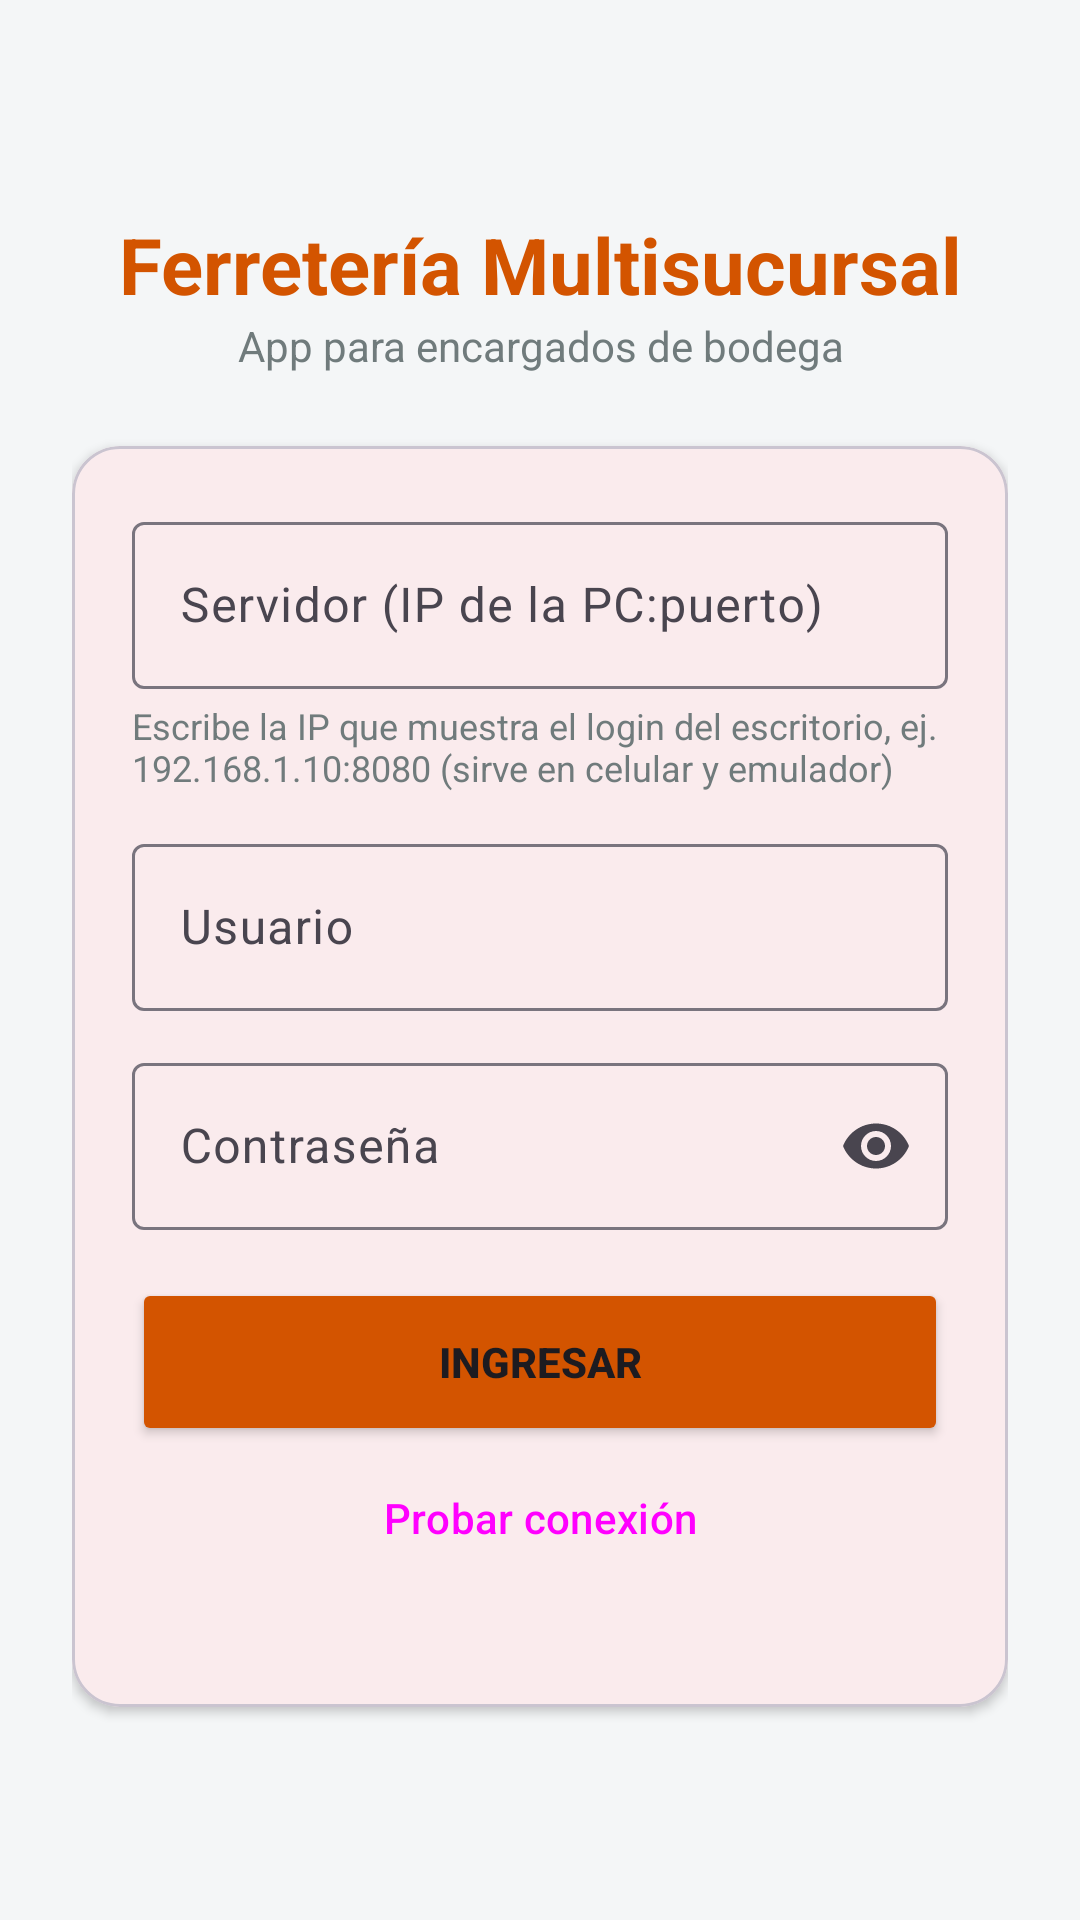

Write the Android layout XML for this screen, with the resource values it uses.
<!-- AndroidManifest.xml: application theme Theme.FerreteriaMovil -->
<!-- res/layout/activity_login.xml -->
<?xml version="1.0" encoding="utf-8"?>
<ScrollView xmlns:android="http://schemas.android.com/apk/res/android"
    android:layout_width="match_parent"
    android:layout_height="match_parent"
    android:background="@color/fondo"
    android:fillViewport="true"
    android:fitsSystemWindows="true">

    <LinearLayout
        android:layout_width="match_parent"
        android:layout_height="wrap_content"
        android:gravity="center_vertical"
        android:orientation="vertical"
        android:padding="24dp">

        <TextView
            android:layout_width="match_parent"
            android:layout_height="wrap_content"
            android:gravity="center"
            android:text="Ferretería Multisucursal"
            android:textColor="@color/primario"
            android:textSize="26sp"
            android:textStyle="bold" />

        <TextView
            android:layout_width="match_parent"
            android:layout_height="wrap_content"
            android:layout_marginBottom="24dp"
            android:gravity="center"
            android:text="App para encargados de bodega"
            android:textColor="@color/texto_secundario" />

        <com.google.android.material.card.MaterialCardView
            android:layout_width="match_parent"
            android:layout_height="wrap_content"
            app:cardCornerRadius="16dp"
            app:cardElevation="2dp"
            xmlns:app="http://schemas.android.com/apk/res-auto">

            <LinearLayout
                android:layout_width="match_parent"
                android:layout_height="wrap_content"
                android:orientation="vertical"
                android:padding="20dp">

                <com.google.android.material.textfield.TextInputLayout
                    style="@style/Widget.Material3.TextInputLayout.OutlinedBox"
                    android:layout_width="match_parent"
                    android:layout_height="wrap_content"
                    android:hint="Servidor (IP de la PC:puerto)"
                    android:layout_marginBottom="4dp">

                    <com.google.android.material.textfield.TextInputEditText
                        android:id="@+id/txtServidor"
                        android:layout_width="match_parent"
                        android:layout_height="wrap_content"
                        android:inputType="textUri"
                        android:maxLines="1" />
                </com.google.android.material.textfield.TextInputLayout>

                <TextView
                    android:layout_width="match_parent"
                    android:layout_height="wrap_content"
                    android:layout_marginBottom="12dp"
                    android:text="Escribe la IP que muestra el login del escritorio, ej. 192.168.1.10:8080 (sirve en celular y emulador)"
                    android:textColor="@color/texto_secundario"
                    android:textSize="12sp" />

                <com.google.android.material.textfield.TextInputLayout
                    style="@style/Widget.Material3.TextInputLayout.OutlinedBox"
                    android:layout_width="match_parent"
                    android:layout_height="wrap_content"
                    android:layout_marginBottom="12dp"
                    android:hint="Usuario">

                    <com.google.android.material.textfield.TextInputEditText
                        android:id="@+id/txtUsuario"
                        android:layout_width="match_parent"
                        android:layout_height="wrap_content"
                        android:inputType="text"
                        android:maxLines="1" />
                </com.google.android.material.textfield.TextInputLayout>

                <com.google.android.material.textfield.TextInputLayout
                    style="@style/Widget.Material3.TextInputLayout.OutlinedBox"
                    android:layout_width="match_parent"
                    android:layout_height="wrap_content"
                    android:layout_marginBottom="16dp"
                    android:hint="Contraseña"
                    app:endIconMode="password_toggle"
                    xmlns:app="http://schemas.android.com/apk/res-auto">

                    <com.google.android.material.textfield.TextInputEditText
                        android:id="@+id/txtPassword"
                        android:layout_width="match_parent"
                        android:layout_height="wrap_content"
                        android:inputType="textPassword"
                        android:maxLines="1" />
                </com.google.android.material.textfield.TextInputLayout>

                <Button
                    android:id="@+id/btnIngresar"
                    android:layout_width="match_parent"
                    android:layout_height="56dp"
                    android:backgroundTint="@color/primario"
                    android:text="Ingresar"
                    android:textStyle="bold" />

                <Button
                    android:id="@+id/btnProbar"
                    style="@style/Widget.Material3.Button.TextButton"
                    android:layout_width="match_parent"
                    android:layout_height="wrap_content"
                    android:text="Probar conexión" />

                <ProgressBar
                    android:id="@+id/progreso"
                    android:layout_width="wrap_content"
                    android:layout_height="wrap_content"
                    android:layout_gravity="center"
                    android:visibility="gone" />

                <TextView
                    android:id="@+id/lblEstado"
                    android:layout_width="match_parent"
                    android:layout_height="wrap_content"
                    android:gravity="center"
                    android:textColor="@color/texto_secundario" />
            </LinearLayout>
        </com.google.android.material.card.MaterialCardView>
    </LinearLayout>
</ScrollView>
<!-- resources referenced by this layout -->
<resources>
  <color name="fondo">#F4F6F7</color>
  <color name="primario">#D35400</color>
  <color name="texto_secundario">#707B7C</color>
  <style name="Theme.FerreteriaMovil" parent="Base.Theme.FerreteriaMovil" />
  <style name="Base.Theme.FerreteriaMovil" parent="Theme.Material3.Light.NoActionBar">
          <item name="colorPrimary">@color/primario</item>
          <item name="colorSecondary">@color/info</item>
          <item name="android:statusBarColor">@color/primario_oscuro</item>
      </style>
  <color name="info">#2471A3</color>
  <color name="primario_oscuro">#A04000</color>
</resources>
